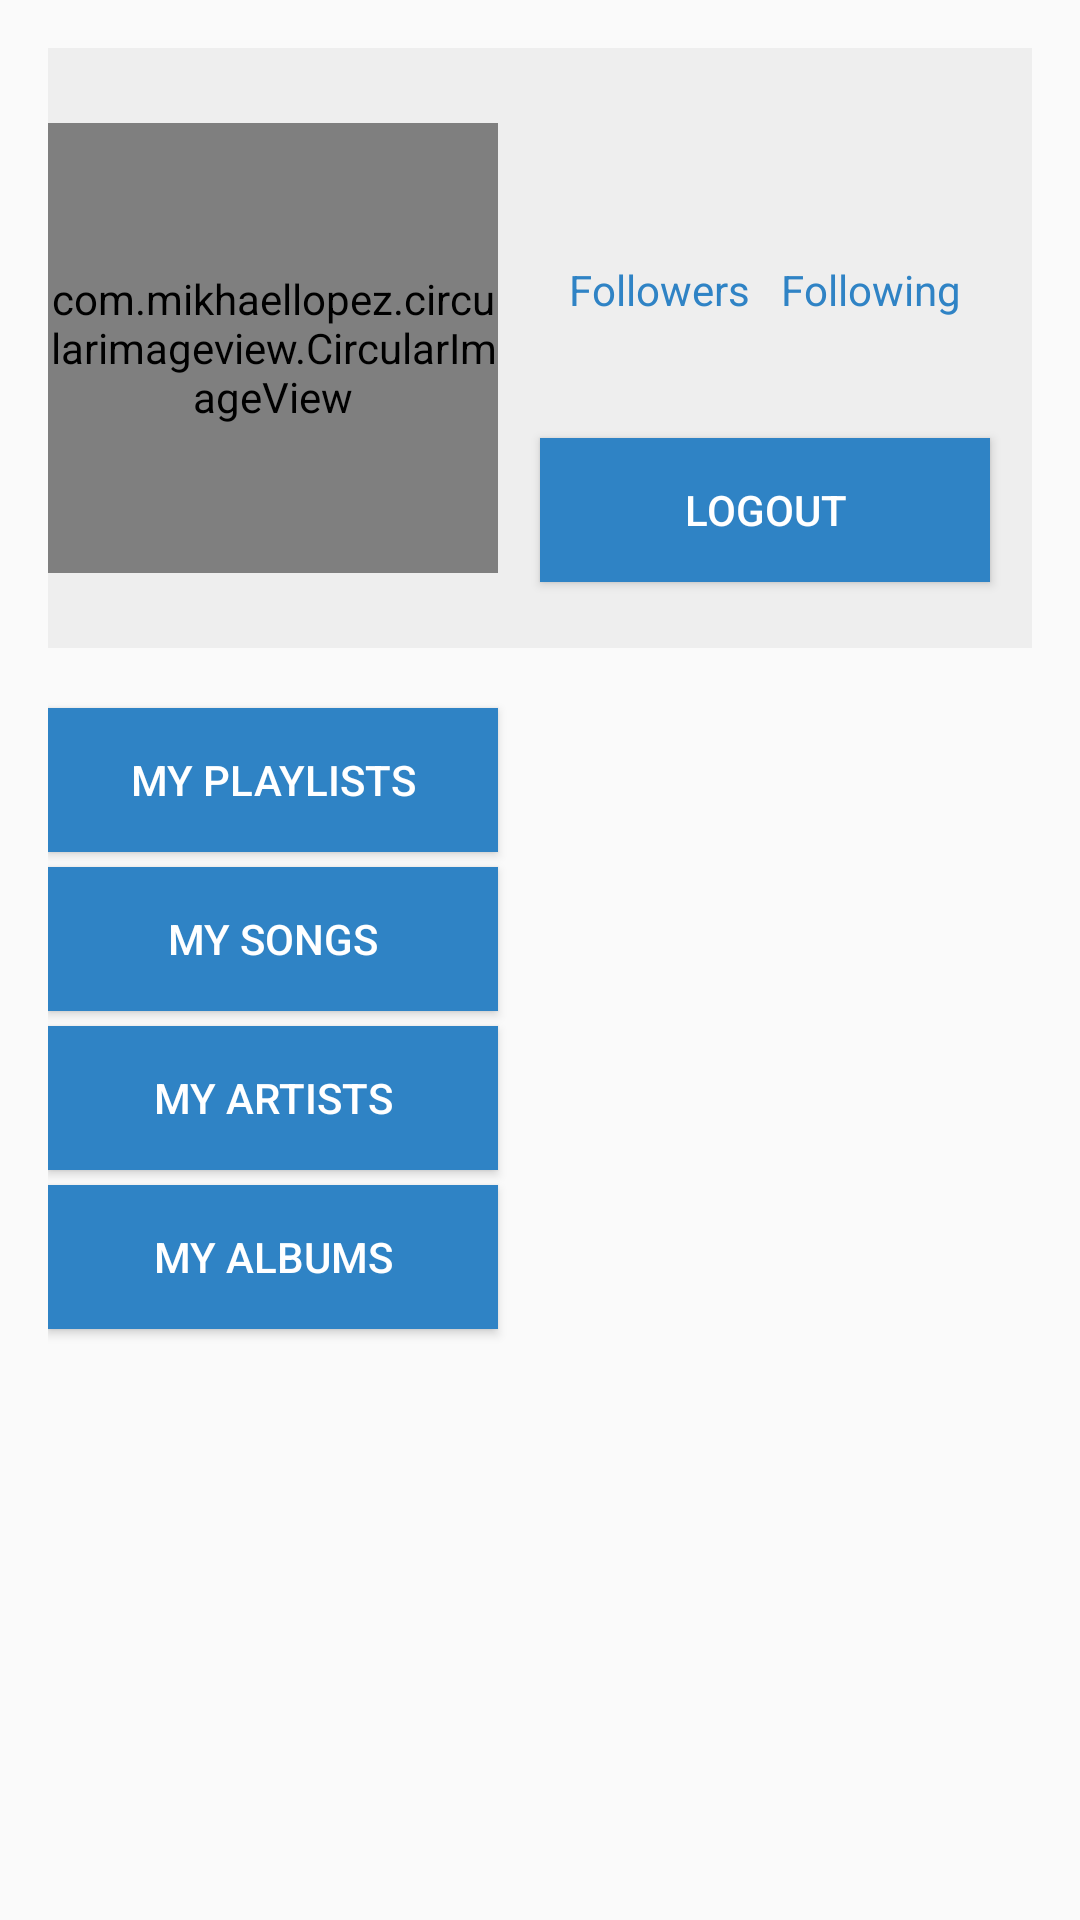

Produce the Android XML layout that renders to this screen, including the resource entries it uses.
<!-- AndroidManifest.xml: application theme AppTheme.NoActionBar -->
<!-- res/layout/content_my_profile.xml -->
<?xml version="1.0" encoding="utf-8"?>
<LinearLayout xmlns:android="http://schemas.android.com/apk/res/android"
    xmlns:app="http://schemas.android.com/apk/res-auto"
    xmlns:tools="http://schemas.android.com/tools"
    android:id="@+id/content_my_profile"
    android:layout_width="match_parent"
    android:layout_height="match_parent"
    android:orientation="vertical"
    android:paddingBottom="@dimen/activity_vertical_margin"
    android:paddingLeft="@dimen/activity_horizontal_margin"
    android:paddingRight="@dimen/activity_horizontal_margin"
    android:paddingTop="@dimen/activity_vertical_margin"
    app:layout_behavior="@string/appbar_scrolling_view_behavior"
    tools:context="com.bulbulproject.bulbul.activity.MyProfile"
    tools:showIn="@layout/activity_my_profile">

    <LinearLayout
        android:layout_width="match_parent"
        android:layout_height="200dp"
        android:background="#EEE"
        android:orientation="horizontal">

        <com.mikhaellopez.circularimageview.CircularImageView
            android:id="@+id/profile_picture"
            android:layout_width="150dp"
            android:layout_height="150dp"
            android:layout_gravity="center"
            android:src="@drawable/dummy_photo"
            app:civ_border_color="@color/colorAccent"
            app:civ_border_width="4dp"
            app:civ_shadow="true"
            app:civ_shadow_color="#8BC34A"
            app:civ_shadow_radius="10" />

        <LinearLayout
            android:layout_width="match_parent"
            android:layout_height="match_parent"
            android:gravity="center"
            android:orientation="vertical">

            <TextView
                android:id="@+id/name"
                android:layout_width="match_parent"
                android:layout_height="wrap_content"
                android:gravity="center"
                android:textAppearance="@style/TextAppearance.AppCompat.Large" />

            <LinearLayout
                android:layout_width="match_parent"
                android:layout_height="wrap_content"
                android:layout_marginTop="20dp"
                android:gravity="center"
                android:orientation="horizontal">

                <TextView
                    android:id="@+id/follower_count"
                    android:layout_width="wrap_content"
                    android:layout_height="wrap_content"
                    android:layout_marginEnd="5dp"
                    android:gravity="center"
                    android:text="Followers"
                    android:textColor="@color/colorAccent" />

                <TextView
                    android:id="@+id/following_count"
                    android:layout_width="wrap_content"
                    android:layout_height="wrap_content"
                    android:layout_marginStart="5dp"
                    android:gravity="center"
                    android:text="Following"
                    android:textColor="@color/colorAccent" />

            </LinearLayout>

            <Button
                android:id="@+id/logout"
                android:layout_width="150dp"
                android:layout_height="wrap_content"
                android:layout_marginTop="40dp"
                android:background="@color/colorAccent"
                android:text="Logout"
                android:textColor="#FFF" />

        </LinearLayout>
    </LinearLayout>

    <Button
        android:id="@+id/my_playlists"
        android:layout_width="150dp"
        android:layout_height="wrap_content"
        android:layout_marginTop="20dp"
        android:background="@color/colorAccent"
        android:text="My Playlists"
        android:textColor="#FFF" />

    <Button
        android:id="@+id/my_songs"
        android:layout_width="150dp"
        android:layout_height="wrap_content"
        android:layout_marginTop="5dp"
        android:background="@color/colorAccent"
        android:text="My Songs"
        android:textColor="#FFF" />

    <Button
        android:id="@+id/my_artists"
        android:layout_width="150dp"
        android:layout_height="wrap_content"
        android:layout_marginTop="5dp"
        android:background="@color/colorAccent"
        android:text="My Artists"
        android:textColor="#FFF" />

    <Button
        android:id="@+id/my_albums"
        android:layout_width="150dp"
        android:layout_height="wrap_content"
        android:layout_marginTop="5dp"
        android:background="@color/colorAccent"
        android:text="My Albums"
        android:textColor="#FFF" />


</LinearLayout>
<!-- res/layout/activity_my_profile.xml (included above) -->
<?xml version="1.0" encoding="utf-8"?>
<android.support.design.widget.CoordinatorLayout xmlns:android="http://schemas.android.com/apk/res/android"
    xmlns:app="http://schemas.android.com/apk/res-auto"
    xmlns:tools="http://schemas.android.com/tools"
    android:layout_width="match_parent"
    android:layout_height="match_parent"
    android:fitsSystemWindows="true"
    tools:context="com.bulbulproject.bulbul.activity.MyProfile">

    <android.support.design.widget.AppBarLayout
        android:layout_width="match_parent"
        android:layout_height="wrap_content"
        android:theme="@style/AppTheme.NoActionBar.AppBarOverlay">

        <android.support.v7.widget.Toolbar
            android:id="@+id/toolbar"
            android:layout_width="match_parent"
            android:layout_height="?attr/actionBarSize"
            android:background="?attr/colorPrimary"
            app:popupTheme="@style/AppTheme.NoActionBar.PopupOverlay" />

    </android.support.design.widget.AppBarLayout>

    <ProgressBar
        android:id="@+id/progress"
        style="?android:attr/progressBarStyleLarge"
        android:layout_width="match_parent"
        android:layout_height="match_parent"
        android:layout_margin="128dp"
        android:visibility="gone" />

    <include layout="@layout/content_my_profile" />

    <android.support.design.widget.FloatingActionButton
        android:id="@+id/fab"
        android:layout_width="wrap_content"
        android:layout_height="wrap_content"
        android:layout_gravity="bottom|end"
        android:layout_margin="@dimen/fab_margin"
        app:srcCompat="@android:drawable/ic_menu_edit" />

</android.support.design.widget.CoordinatorLayout>
<!-- resources referenced by this layout -->
<resources>
  <color name="colorAccent">#2f83c5</color>
  <dimen name="activity_horizontal_margin">16dp</dimen>
  <dimen name="activity_vertical_margin">16dp</dimen>
  <dimen name="fab_margin">16dp</dimen>
  <!-- drawable dummy_photo: jpeg bitmap (drawable, 3094 bytes) -->
  <style name="AppTheme.NoActionBar.AppBarOverlay" parent="ThemeOverlay.AppCompat.Dark.ActionBar" />
  <style name="AppTheme.NoActionBar.PopupOverlay" parent="ThemeOverlay.AppCompat.Light" />
  <style name="AppTheme.NoActionBar">
          <item name="windowActionBar">false</item>
          <item name="windowNoTitle">true</item>
      </style>
</resources>
